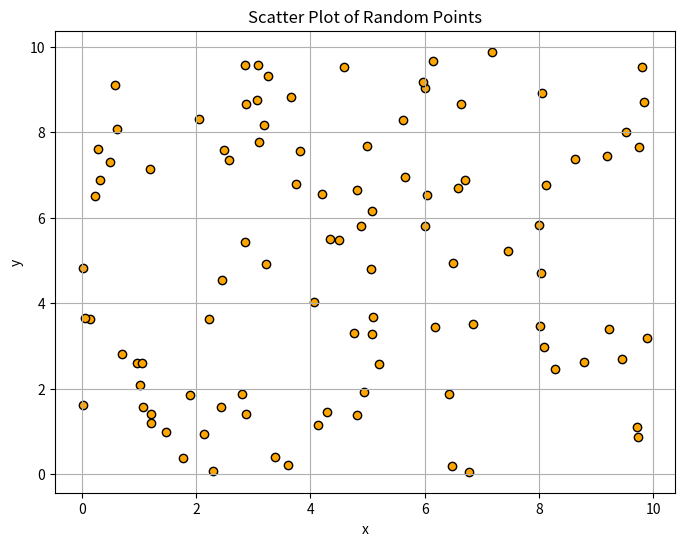

Recreate this plot in Python.
import numpy as np
import matplotlib.pyplot as plt
x_rand = np.random.uniform(0, 10, 100)
y_rand = np.random.uniform(0, 10, 100)

plt.figure(figsize=(8, 6))
plt.scatter(x_rand, y_rand, color="orange", marker="o", edgecolor="black")
plt.title("Scatter Plot of Random Points")
plt.xlabel("x")
plt.ylabel("y")
plt.grid(True)
plt.show()